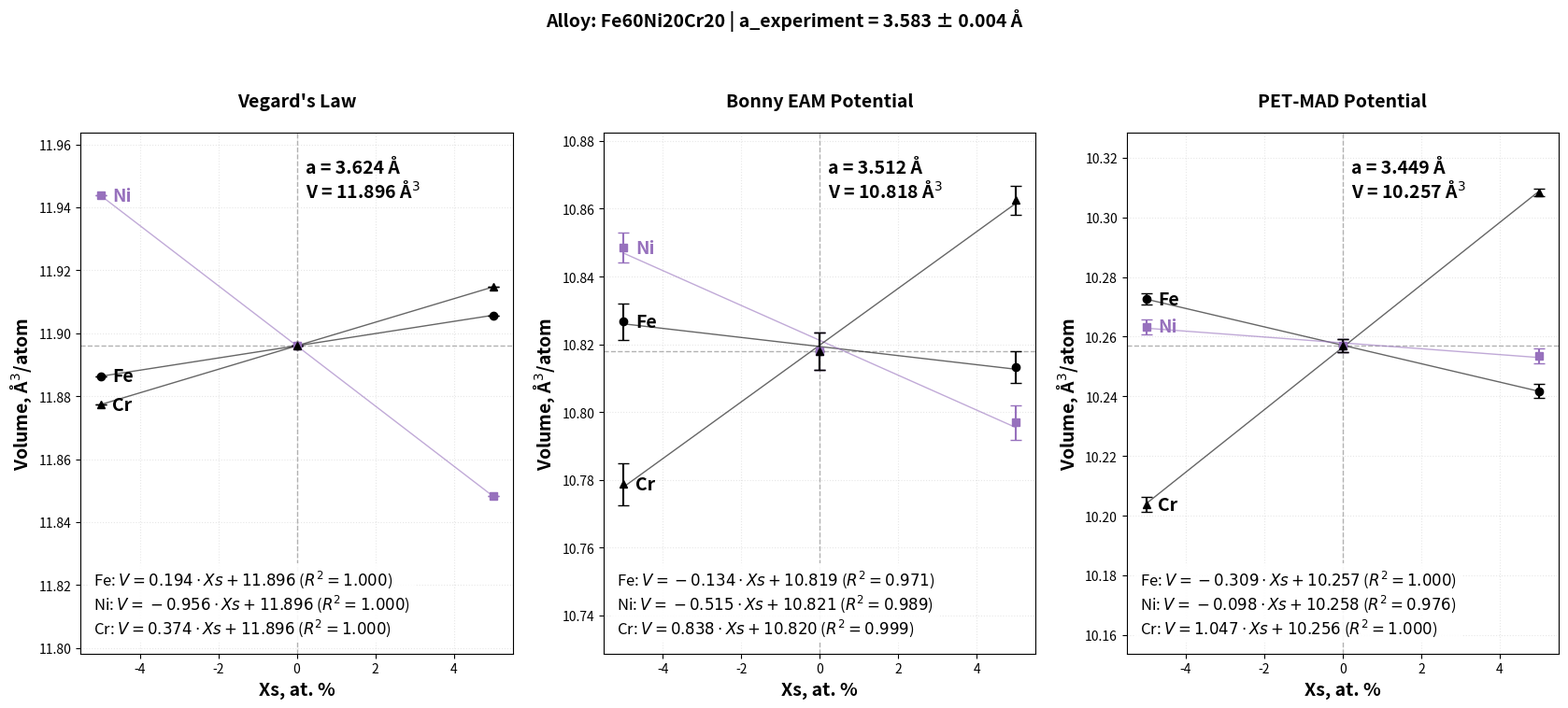

This chart was generated by the following Python code:
import numpy as np
import matplotlib.pyplot as plt

# 1. ПОДГОТОВКА ДАННЫХ
xs = np.array([-0.05, 0, 0.05])
xs_percent = xs * 100 

# Данные Vegard's Law
data_vegard = {
    'Fe': {'v': np.array([11.8863, 11.896, 11.9057]), 'err': np.array([0.0, 0.0, 0.0]), 'marker': 'o'},
    'Ni': {'v': np.array([11.9438, 11.896, 11.8482]), 'err': np.array([0.0, 0.0, 0.0]), 'marker': 's', 'color': '#9771BD'},
    'Cr': {'v': np.array([11.8773, 11.896, 11.9147]), 'err': np.array([0.0, 0.0, 0.0]), 'marker': '^'}
}
lat_const_vegard = "a = 3.624 Å\nV = 11.896 Å$^3$"

# Данные Bonny EAM
data_bonny = {
    'Fe': {'v': np.array([10.8267, 10.8180, 10.8133]), 'err': np.array([0.0053, 0.0055, 0.0046]), 'marker': 'o'},
    'Ni': {'v': np.array([10.84849, 10.8180, 10.797]), 'err': np.array([0.00434, 0.0055, 0.0051]), 'marker': 's', 'color': '#9771BD'},
    'Cr': {'v': np.array([10.77874, 10.8180, 10.86251]), 'err': np.array([0.00617, 0.0055, 0.00436]), 'marker': '^'}
}
lat_const_bonny = "a = 3.512 Å\nV = 10.818 Å$^3$"

# Данные PET-MAD
data_pet = {
    'Fe': {'v': np.array([10.2726, 10.25702, 10.24173]), 'err': np.array([0.00195, 0.0023, 0.00241]), 'marker': 'o'},
    'Ni': {'v': np.array([10.26328, 10.25702, 10.25345]), 'err': np.array([0.0026, 0.0023, 0.00253]), 'marker': 's', 'color': '#9771BD'},
    'Cr': {'v': np.array([10.20377, 10.25702, 10.30846]), 'err': np.array([0.00255, 0.0023, 0.00129]), 'marker': '^'}
}
lat_const_pet = "a = 3.449 Å\nV = 10.257 Å$^3$"

def get_regression(x, y):
    slope, intercept = np.polyfit(x, y, 1)
    y_pred = slope * x + intercept
    residuals = y - y_pred
    r_squared = 1 - (np.sum(residuals**2) / np.sum((y - np.mean(y))**2))
    return slope, intercept, y_pred, r_squared

# 2. ВИЗУАЛИЗАЦИЯ
fig, (ax0, ax1, ax2) = plt.subplots(1, 3, figsize=(17, 8), sharex=True)
plt.rcParams.update({'font.size': 14})

# --- ДОБАВЛЕНИЕ ОБЩЕГО ЗАГОЛОВКА ПО ЦЕНТРУ ---
fig.suptitle(r'Alloy: Fe60Ni20Cr20 | a_experiment = 3.583 ± 0.004 Å', 
             fontsize=14, fontweight='bold', y=0.98)

def plot_potential_data(ax, data_dict, title, lat_const):
    # Установка диапазона Y автоматически для каждого графика
    all_v = np.concatenate([d['v'] for d in data_dict.values()])
    v_min, v_max = np.min(all_v), np.max(all_v)
    ax.set_ylim(v_min - 0.05, v_max + 0.02)
    
    # --- ЛИНИИ ПЕРЕСЕЧЕНИЯ ---
    # Вертикальная серая пунктирная линия через X=0
    ax.axvline(x=0, color='gray', linestyle='--', linewidth=1, alpha=0.6, zorder=1)
    
    # Горизонтальная серая пунктирная линия через значение в точке Xs=0
    # Берем значение из любого элемента (например, Fe), так как в нуле они совпадают
    v_zero = data_dict['Fe']['v'][1] 
    ax.axhline(y=v_zero, color='gray', linestyle='--', linewidth=1, alpha=0.6, zorder=1)
    
    # Подпись значения на горизонтальной линии
    #ax.text(4.8, v_zero + 0.002, f'{v_zero:.3f}', color='gray', fontsize=10, ha='right')
    
    # Параметр решетки
    ax.text(0.52, 0.95, lat_const, transform=ax.transAxes, color='black', 
            fontweight='bold', fontsize=14, ha='left', va='top')

    all_stats = []
    for label, d in data_dict.items():
        slope, intercept, y_pred, r2 = get_regression(xs, d['v'])
        current_color = d.get('color', 'black')
        
        # Отрисовка точек и ошибок
        ax.errorbar(xs_percent, d['v'], yerr=d['err'], fmt=d['marker'], 
                    color=current_color, ecolor=current_color, capsize=4, 
                    markersize=6, zorder=4)
        
        # Линии регрессии
        ax.plot(xs_percent, y_pred, color=current_color, linestyle='-', 
                linewidth=1, alpha=0.6, zorder=3)
        
        # Названия элементов (с небольшим смещением, чтобы не накладываться на линии)
        ax.text(xs_percent[0] + 0.3, d['v'][0], label, 
                color=current_color, fontweight='bold', verticalalignment='center')
        
        all_stats.append(fr'{label}: $V = {slope:.3f} \cdot Xs + {intercept:.3f}$ ($R^2={r2:.3f}$)')
    
    ax.set_title(title, fontsize=14, fontweight='bold', pad=20)
    ax.set_xlabel('Xs, at. %', fontweight='bold', fontsize=14)
    ax.set_ylabel(r'Volume, Å$^3$/atom', fontweight='bold', fontsize=14)
    ax.grid(True, linestyle=':', alpha=0.3)
    
    # Статистика регрессии
    stats_text = "\n".join(all_stats)
    ax.text(0.03, 0.03, stats_text, transform=ax.transAxes, 
            bbox=dict(facecolor='white', alpha=0.9, edgecolor='none'), 
            fontsize=12, verticalalignment='bottom')

# Отрисовка трех графиков
plot_potential_data(ax0, data_vegard, "Vegard's Law", lat_const_vegard)
plot_potential_data(ax1, data_bonny, 'Bonny EAM Potential', lat_const_bonny)
plot_potential_data(ax2, data_pet, 'PET-MAD Potential', lat_const_pet)

plt.tight_layout(rect=[0, 0.03, 1, 0.95])
# Сохранение и показ
plt.savefig("volume_triple_comparison.png", dpi=600)
plt.savefig("volume_triple_comparison.svg")
plt.show()
